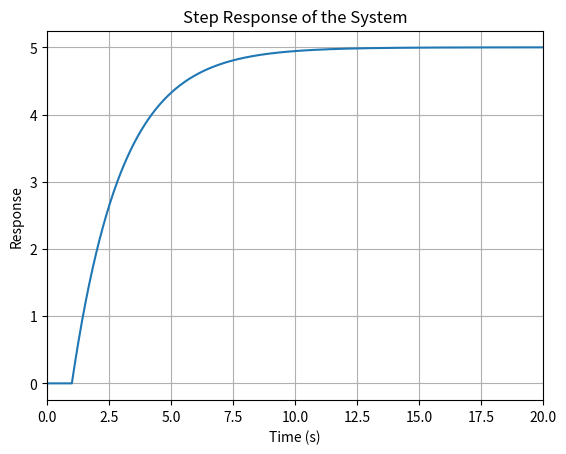

Reproduce this figure in Python.
import numpy as np
import matplotlib.pyplot as plt
import scipy.signal as signal

num = [5]
den = [2, 1]
delay = 1  # system delay is 1 second

# Create the transfer function without delay
sys = signal.TransferFunction(num, den)

# Generate the time vector
t = np.linspace(0, 20, num=1000)

# Compute the step response of the system without delay
t_no_delay, y_no_delay = signal.step(sys, T=t)

# Apply the delay by shifting the response
t_with_delay = t + delay
y_with_delay = np.concatenate((np.zeros(int(delay * (len(t) / t[-1]))), y_no_delay))[:len(t)]

# Plot the step response with delay
plt.figure()
plt.plot(t, y_with_delay)
plt.title('Step Response of the System')
plt.xlabel('Time (s)')
plt.ylabel('Response')
plt.xlim([0, 20])
plt.grid()
plt.show()